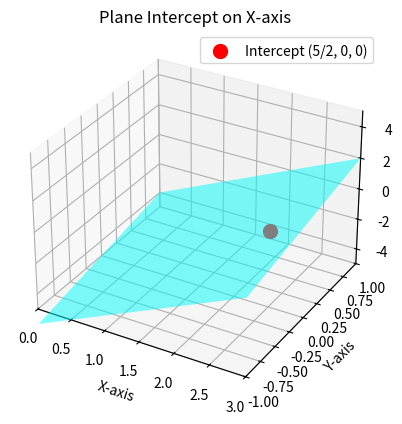

This chart was generated by the following Python code:
import matplotlib.pyplot as plt
import numpy as np
from mpl_toolkits.mplot3d import Axes3D

# Create a grid of points
x = np.linspace(0, 3, 100)
y = np.linspace(-1, 1, 100)
x, y = np.meshgrid(x, y)

# Define the plane
z = 2*x + y - 5

# Create the figure
fig = plt.figure()
ax = fig.add_subplot(111, projection='3d')

# Plot the plane
ax.plot_surface(x, y, z, alpha=0.5, rstride=100, cstride=100, color='cyan')

# Plot the x-axis intercept
ax.scatter(5/2, 0, 0, color='red', s=100, label='Intercept (5/2, 0, 0)')

# Labels and title
ax.set_xlabel('X-axis')
ax.set_ylabel('Y-axis')
ax.set_zlabel('Z-axis')
ax.set_title('Plane Intercept on X-axis')
ax.legend()

# Set limits
ax.set_xlim([0, 3])
ax.set_ylim([-1, 1])
ax.set_zlim([-5, 5])

# Show the grid
ax.grid(True)

# Save the diagram
plt.savefig('IMG.jpg', bbox_inches='tight')
plt.show()

